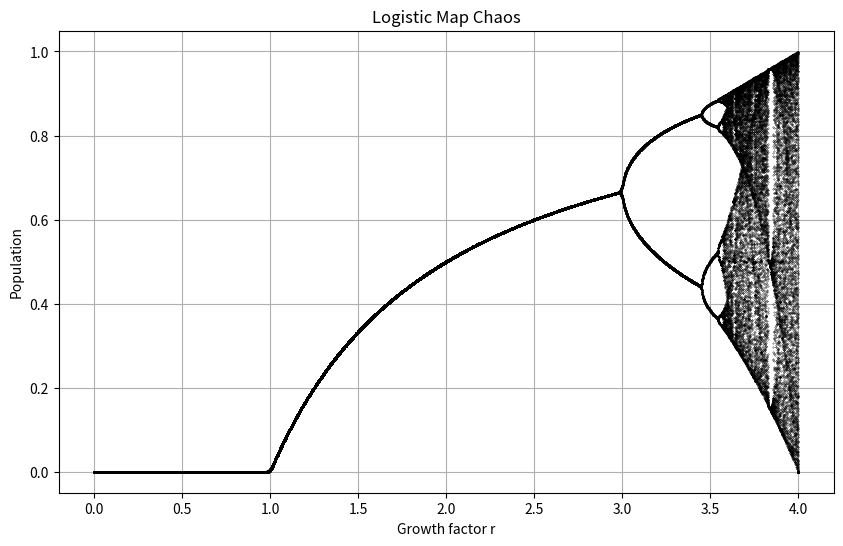

Generate this figure with matplotlib:
# -*- coding: utf-8 -*-
"""
Created on Mon Mar  9 18:10:34 2026

@author: rares
"""

# Task I:   Make a simulation using the logistic regression expression for population growth. 
#           Use a growth factor r=0.9. Write a short report that describes the fate of the population when r=0.9.

# Task II:  Use your simulation to point out at what value of r the population growth becomes chaotic. 
#           Show your result with a screenshot.

import matplotlib.pyplot as plt
import numpy as np

plt.close('all')

r_values = np.linspace(0, 4, 2000)
x0 = 0.5

r_plot = []
x_plot = []

for r in r_values:
    x = x0

    for i in range(200):
        x = r * x * (1 - x)

    for i in range(100):
        x = r * x * (1 - x)
        r_plot.append(r)
        x_plot.append(x)

print("Population growth becomes chaotic at approximately r ≈ 3.57")

plt.figure(figsize=(10,6))
plt.plot(r_plot, x_plot, 'k.', markersize=0.5)

plt.xlabel("Growth factor r")
plt.ylabel("Population")
plt.title("Logistic Map Chaos")
plt.grid(True)

plt.show()
